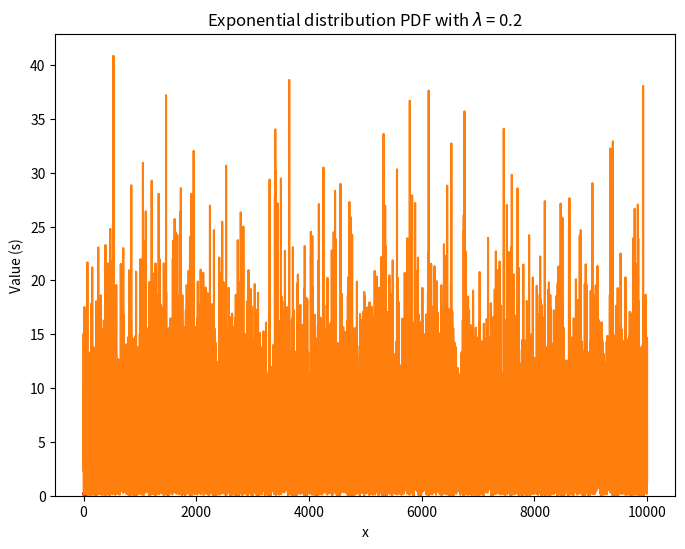
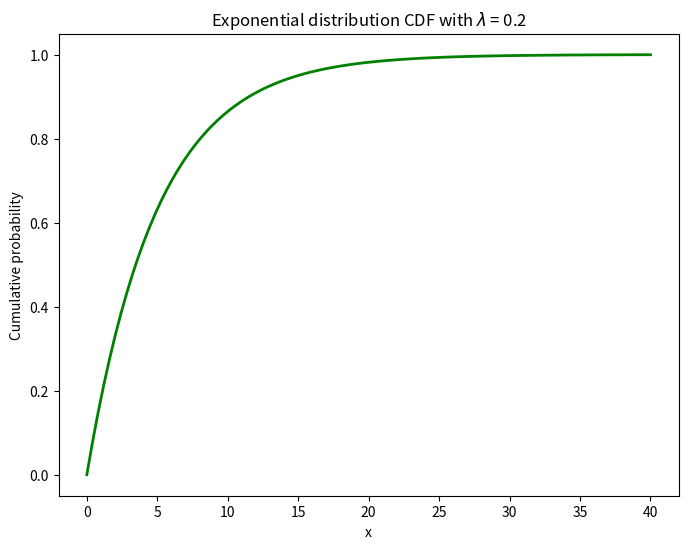

Write Python code to recreate these figures, in order.
import numpy as np
import matplotlib.pyplot as plt

# Set the random seed for reproducibility
np.random.seed(42)

# Generate 10000 samples from an exponential distribution with lambda=0.2
lam = 0.2
data = np.random.exponential(scale=1/lam, size=10000)

# Plot the PDF of the exponential distribution
plt.figure(figsize=(8, 6))
x = np.linspace(0, 40, 100)
pdf = lam * np.exp(-lam * x)

plt.hist(data, bins=200, density=True, alpha=0.5)
plt.plot(x, pdf, 'r', lw=2)
plt.xlabel('x')
plt.ylabel('Probability density')
plt.title('Exponential distribution PDF with $\lambda$ = {}'.format(lam))

# Show the plot PDF
plt.show()

plt.ylabel('Value (s)')
plt.plot(list(range(10000)),data)
plt.show()


# Plot the CDF of the exponential distribution
plt.figure(figsize=(8, 6))
cdf = 1 - np.exp(-lam * x)


plt.plot(x, cdf, 'g', lw=2)
plt.xlabel('x')
plt.ylabel('Cumulative probability')
plt.title('Exponential distribution CDF with $\lambda$ = {}'.format(lam))

# Show the plot CDF
plt.show()
